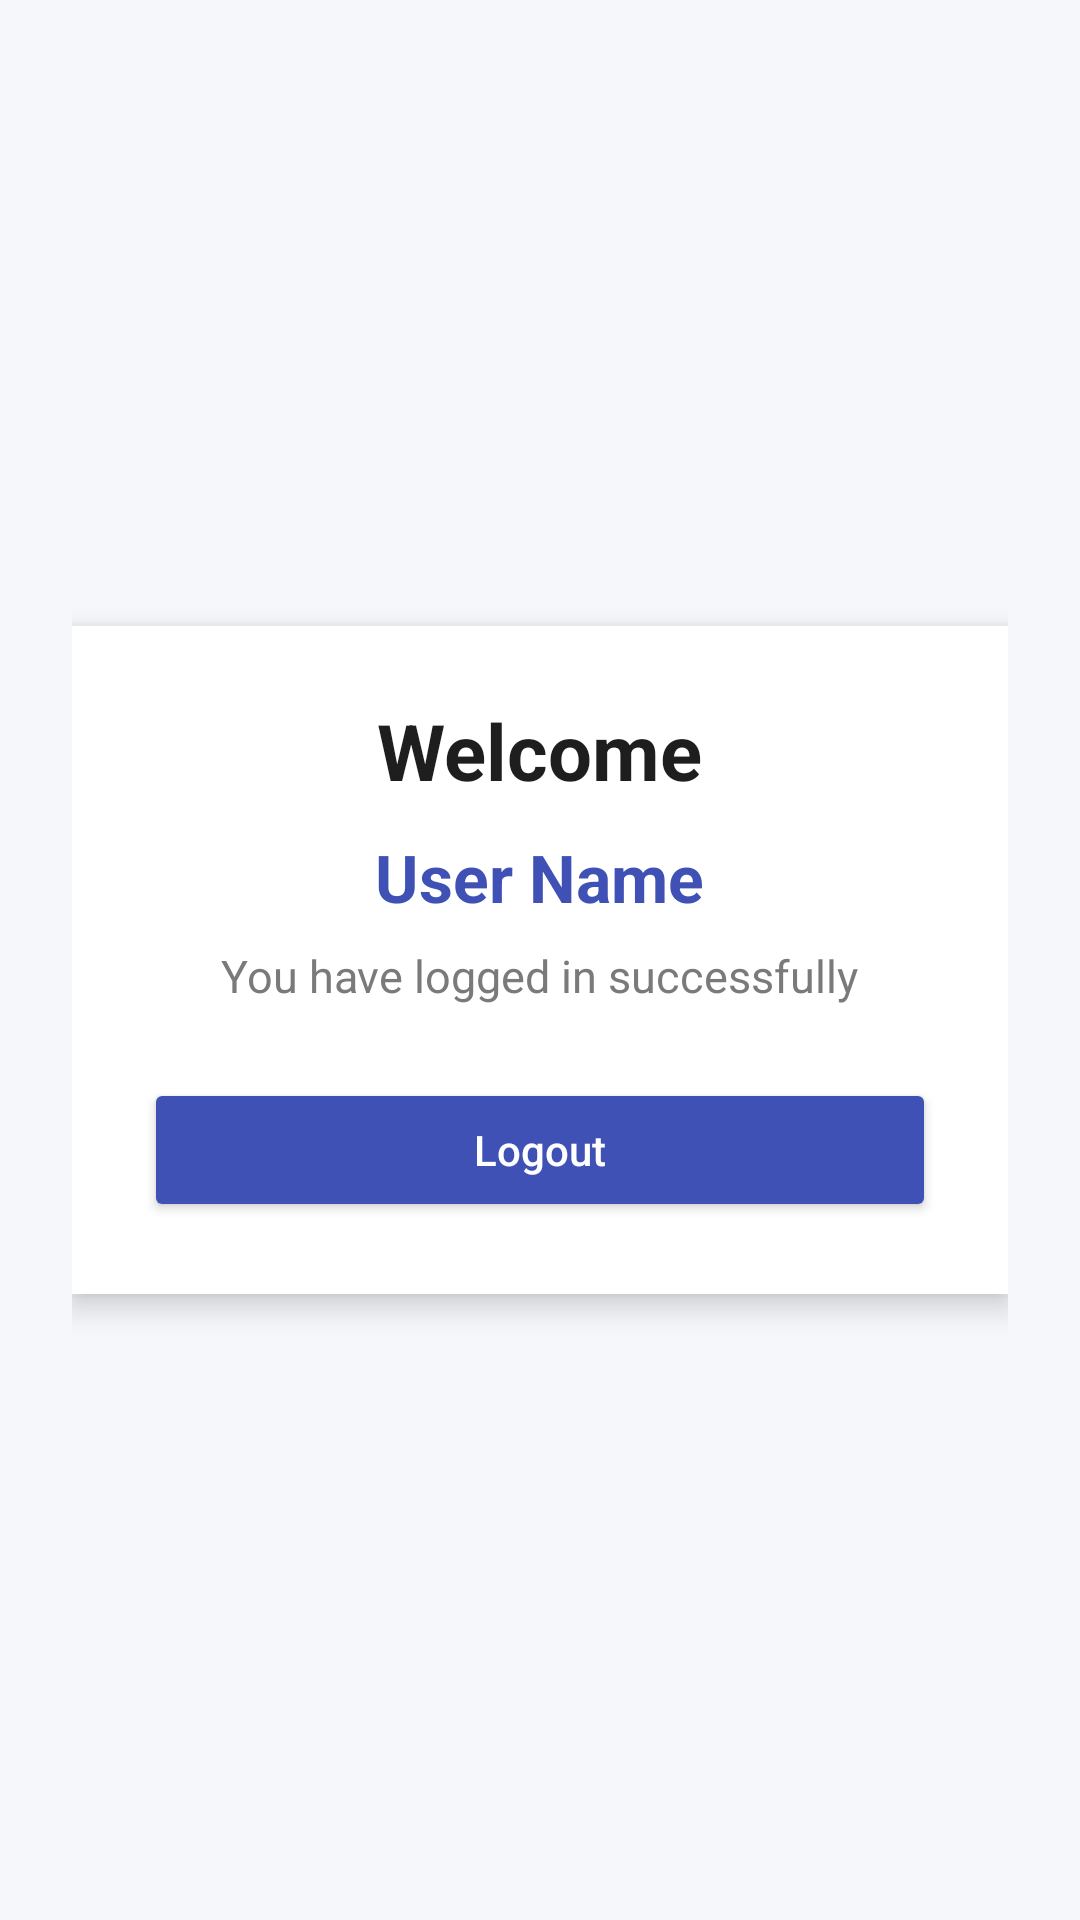

Reconstruct the res/layout file that produces this screen, plus the resources it refers to.
<!-- AndroidManifest.xml: application theme Theme.AuthApi -->
<!-- res/layout/activity_home.xml -->
<?xml version="1.0" encoding="utf-8"?>
<LinearLayout xmlns:android="http://schemas.android.com/apk/res/android"
    android:layout_width="match_parent"
    android:layout_height="match_parent"
    android:gravity="center"
    android:orientation="vertical"
    android:padding="24dp"
    android:background="@color/backgroundColor">

    <LinearLayout
        android:layout_width="match_parent"
        android:layout_height="wrap_content"
        android:orientation="vertical"
        android:gravity="center"
        android:background="@color/cardColor"
        android:padding="24dp"
        android:elevation="6dp">

        <TextView
            android:id="@+id/tvWelcome"
            android:layout_width="wrap_content"
            android:layout_height="wrap_content"
            android:text="Welcome"
            android:textSize="26sp"
            android:textStyle="bold"
            android:textColor="@color/textDark" />

        <TextView
            android:id="@+id/tvUsername"
            android:layout_width="wrap_content"
            android:layout_height="wrap_content"
            android:layout_marginTop="10dp"
            android:text="User Name"
            android:textSize="22sp"
            android:textStyle="bold"
            android:textColor="@color/primaryColor" />

        <TextView
            android:id="@+id/tvSubtitle"
            android:layout_width="wrap_content"
            android:layout_height="wrap_content"
            android:layout_marginTop="8dp"
            android:text="You have logged in successfully"
            android:textSize="15sp"
            android:textColor="@color/hintColor" />

        <Button
            android:id="@+id/btnLogout"
            android:layout_width="match_parent"
            android:layout_height="wrap_content"
            android:layout_marginTop="24dp"
            android:text="Logout"
            android:textAllCaps="false"
            android:textColor="@color/buttonTextColor"
            android:backgroundTint="@color/buttonColor"
            android:padding="14dp" />

    </LinearLayout>

</LinearLayout>
<!-- resources referenced by this layout -->
<resources>
  <color name="backgroundColor">#F5F7FB</color>
  <color name="buttonColor">#3F51B5</color>
  <color name="buttonTextColor">#FFFFFF</color>
  <color name="cardColor">#FFFFFF</color>
  <color name="hintColor">#7A7A7A</color>
  <color name="primaryColor">#3F51B5</color>
  <color name="textDark">#1E1E1E</color>
  <style name="Theme.AuthApi" parent="Base.Theme.AuthApi" />
  <style name="Base.Theme.AuthApi" parent="Theme.Material3.DayNight.NoActionBar">
          
          
      </style>
</resources>
